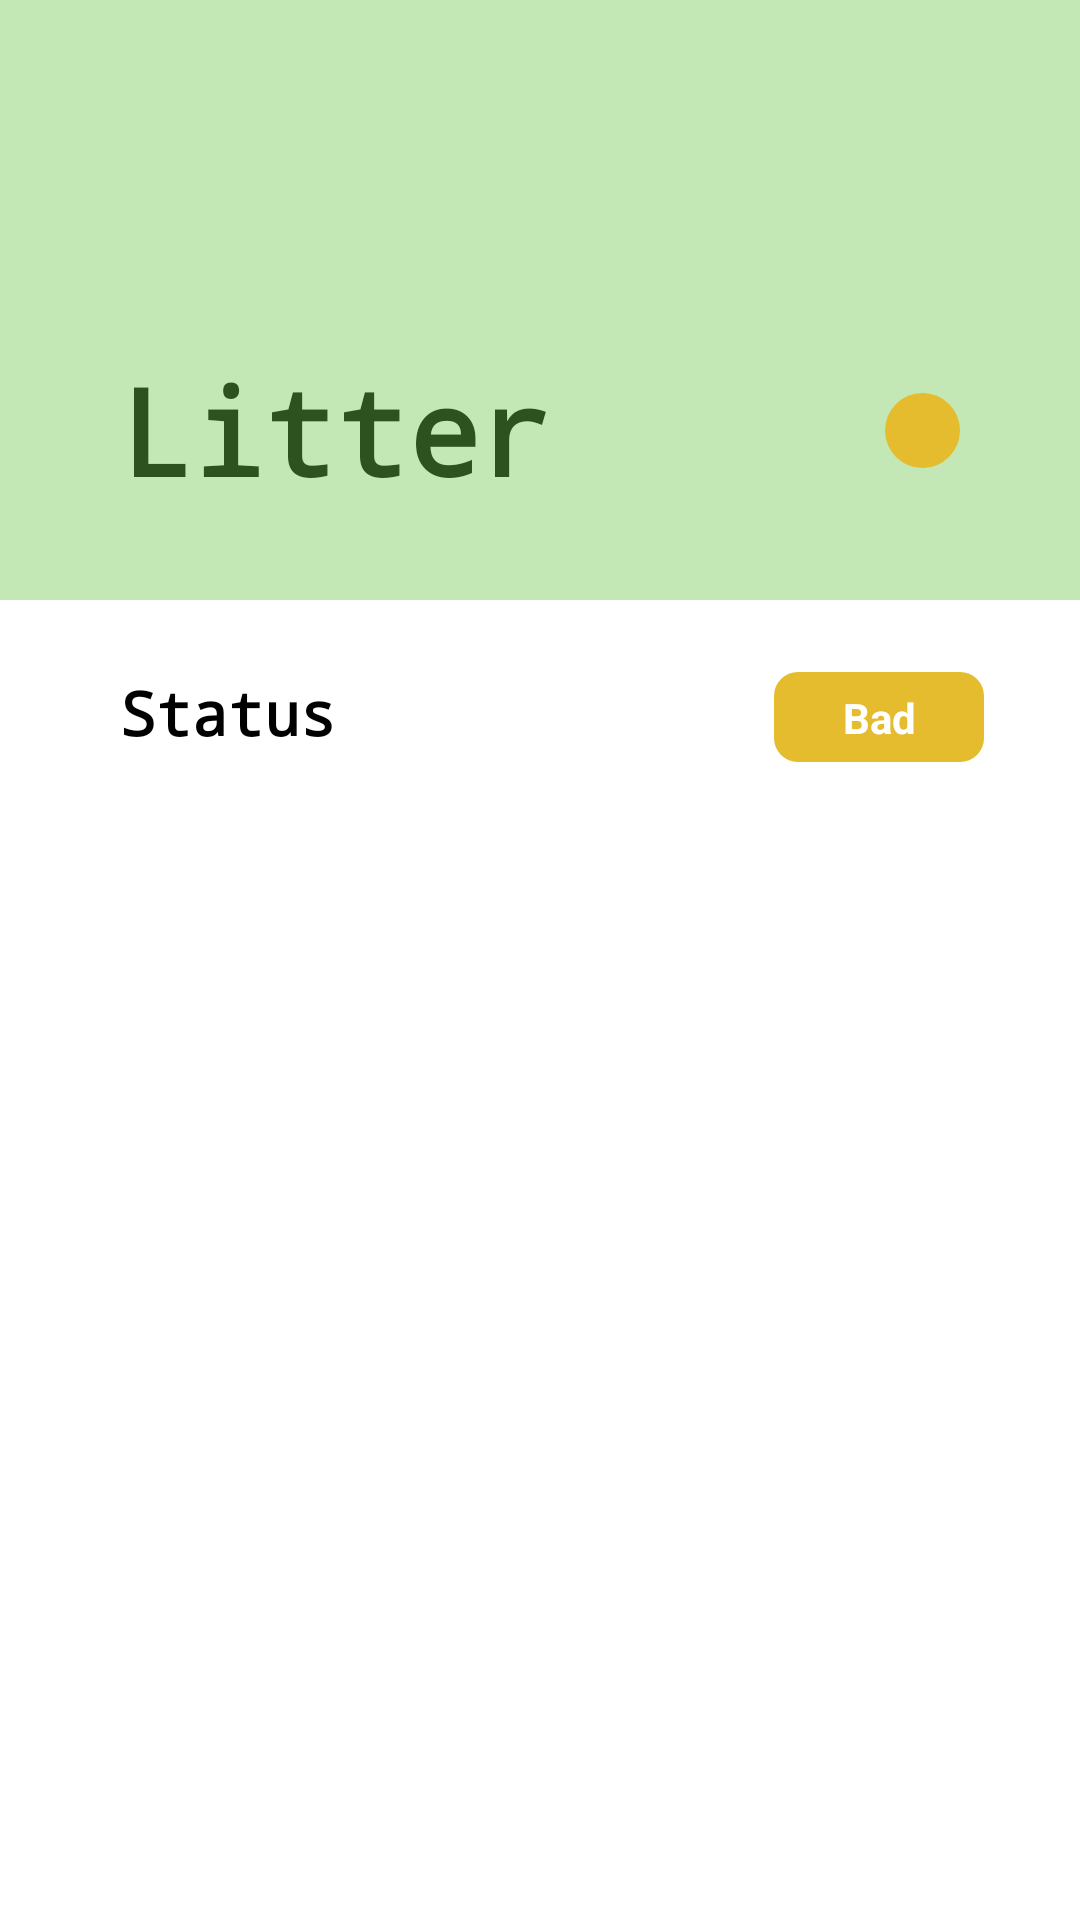

Here is an Android app screen rendered from its layout file. Give the layout XML and the strings, colors and styles it references.
<!-- AndroidManifest.xml: application theme Theme.Chickfeed -->
<!-- res/layout/fragment_litter.xml -->
<?xml version="1.0" encoding="utf-8"?>
<androidx.constraintlayout.widget.ConstraintLayout xmlns:android="http://schemas.android.com/apk/res/android"
    xmlns:app="http://schemas.android.com/apk/res-auto"
    xmlns:tools="http://schemas.android.com/tools"
    android:layout_width="match_parent"
    android:layout_height="match_parent"
    tools:context=".LitterFragment">

    
    
    <View
        android:id="@+id/view"
        android:layout_width="0dp"
        android:layout_height="200dp"
        android:background="#C3E8B6"
        app:layout_constraintEnd_toEndOf="parent"
        app:layout_constraintStart_toStartOf="parent"
        app:layout_constraintTop_toTopOf="parent" />

    <TextView
        android:id="@+id/textView"
        android:layout_width="wrap_content"
        android:layout_height="wrap_content"
        android:layout_marginStart="40dp"
        android:layout_marginBottom="24dp"
        android:fontFamily="monospace"
        android:text="Litter"
        android:textColor="#2D521F"
        android:textSize="40dp"
        android:textStyle="bold"
        app:layout_constraintBottom_toBottomOf="@+id/view"
        app:layout_constraintStart_toStartOf="parent"
        app:layout_constraintTop_toTopOf="parent"
        app:layout_constraintVertical_bias="0.951" />

    <View
        android:layout_width="25dp"
        android:layout_height="25dp"
        android:layout_marginEnd="40dp"
        android:background="@drawable/red_circle"
        app:layout_constraintBottom_toBottomOf="@+id/textView"
        app:layout_constraintEnd_toEndOf="parent"
        android:backgroundTint="#E4BC2E"
        app:layout_constraintTop_toTopOf="@+id/textView" />

    <TextView
        android:id="@+id/textView2"
        android:layout_width="wrap_content"
        android:layout_height="wrap_content"
        android:layout_marginLeft="40dp"
        android:layout_marginTop="24dp"
        android:fontFamily="monospace"
        android:text="Status"
        android:textColor="@color/black"
        android:textSize="20dp"
        android:textStyle="bold"
        app:layout_constraintStart_toStartOf="parent"
        app:layout_constraintTop_toBottomOf="@+id/view" />

    <androidx.constraintlayout.widget.ConstraintLayout
        android:layout_width="70dp"
        android:layout_height="30dp"
        android:layout_marginEnd="32dp"
        android:background="@drawable/round_rect"
        android:backgroundTint="#E4BC2E"
        app:layout_constraintBottom_toBottomOf="@+id/textView2"
        app:layout_constraintEnd_toEndOf="parent"
        app:layout_constraintTop_toTopOf="@+id/textView2"
        app:layout_constraintVertical_bias="0.0">

        <TextView
            android:layout_width="wrap_content"
            android:layout_height="wrap_content"
            android:text="Bad"
            app:layout_constraintTop_toTopOf="parent"
            app:layout_constraintBottom_toBottomOf="parent"
            app:layout_constraintLeft_toLeftOf="parent"
            app:layout_constraintRight_toRightOf="parent"
            android:textColor="@color/white"
            android:textStyle="bold"/>

    </androidx.constraintlayout.widget.ConstraintLayout>

</androidx.constraintlayout.widget.ConstraintLayout>
<!-- resources referenced by this layout -->
<resources>
  <!-- drawable red_circle (drawable) -->
  <?xml version="1.0" encoding="utf-8"?>
  <shape
      xmlns:android="http://schemas.android.com/apk/res/android"
      android:shape="oval">
  
      <solid
          android:color="#E42D4E"/>
  
      <size
          android:width="120dp"
          android:height="120dp"/>
  </shape>
  <!-- drawable round_rect (drawable) -->
  <?xml version="1.0" encoding="utf-8"?>
  <shape
      xmlns:android="http://schemas.android.com/apk/res/android"
      android:shape="rectangle">
  
      <solid
          android:color="#0DB015"/>
      <corners
          android:radius="8dp" />
      <size
          android:width="120dp"
          android:height="120dp"/>
  </shape>
  <style name="Theme.Chickfeed" parent="Theme.MaterialComponents.DayNight.NoActionBar">
          
          <item name="colorPrimary">@color/purple_500</item>
          <item name="colorPrimaryVariant">@color/purple_700</item>
          <item name="colorOnPrimary">@color/white</item>
          
          <item name="colorSecondary">@color/teal_200</item>
          <item name="colorSecondaryVariant">@color/teal_700</item>
          <item name="colorOnSecondary">@color/black</item>
          
          <item name="android:statusBarColor" tools:targetApi="l">?attr/colorPrimaryVariant</item>
          
      </style>
  <!-- not gathered from this repository: default colours our renderer supplied (Android Studio template values) -->
  <color name="purple_500">#FF6200EE</color>
  <color name="purple_700">#FF3700B3</color>
  <color name="teal_200">#FF03DAC5</color>
  <color name="teal_700">#FF018786</color>
  <color name="black">#FF000000</color>
  <color name="white">#FFFFFFFF</color>
</resources>
